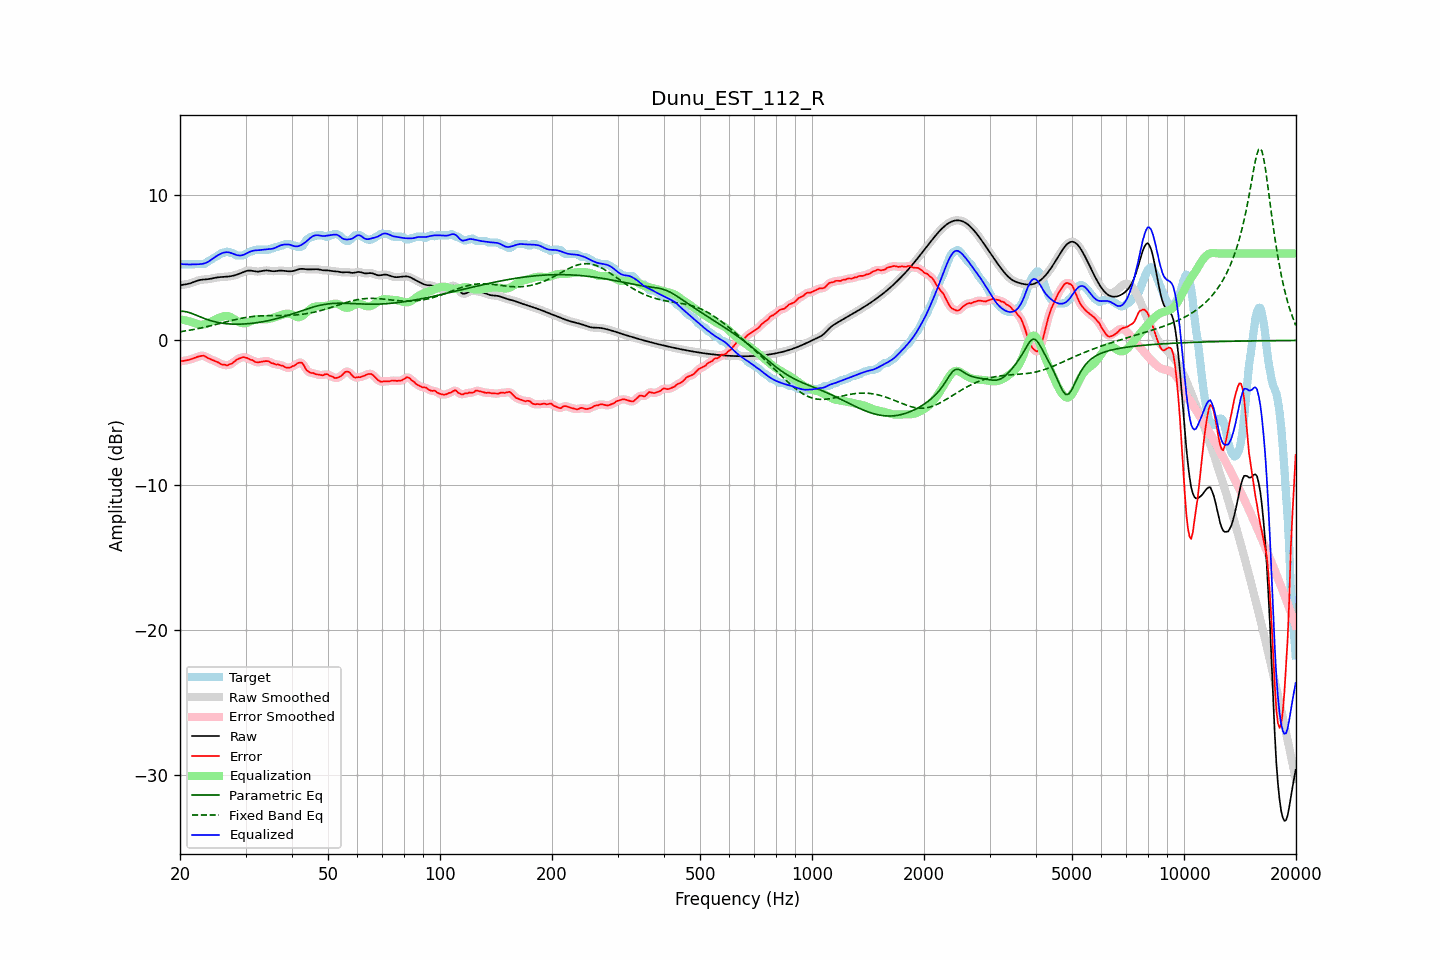

The file beside this chart, header and first rows:
frequency, raw, error, smoothed, error_smoothed, equalization, parametric_eq, fixed_band_eq, equalized_raw, equalized_smoothed, target
20.00, 3.80, -1.45, 3.81, -1.45, 1.46, 2.01, 0.60, 5.26, 5.26, 5.25
20.20, 3.83, -1.43, 3.82, -1.43, 1.44, 2.01, 0.61, 5.26, 5.26, 5.25
20.40, 3.84, -1.41, 3.84, -1.41, 1.41, 2.01, 0.63, 5.26, 5.26, 5.25
20.61, 3.86, -1.39, 3.86, -1.39, 1.39, 1.99, 0.65, 5.25, 5.25, 5.25
20.81, 3.88, -1.37, 3.88, -1.37, 1.36, 1.97, 0.67, 5.24, 5.24, 5.25
21.02, 3.90, -1.35, 3.90, -1.35, 1.34, 1.94, 0.69, 5.24, 5.24, 5.25
21.23, 3.93, -1.33, 3.93, -1.32, 1.31, 1.91, 0.71, 5.24, 5.24, 5.25
21.44, 3.96, -1.29, 3.96, -1.29, 1.28, 1.87, 0.73, 5.24, 5.24, 5.25
21.66, 4.01, -1.25, 4.00, -1.25, 1.24, 1.83, 0.75, 5.25, 5.25, 5.25
21.87, 4.05, -1.21, 4.05, -1.21, 1.20, 1.79, 0.77, 5.25, 5.25, 5.25
22.09, 4.09, -1.16, 4.09, -1.16, 1.16, 1.74, 0.79, 5.25, 5.25, 5.25
22.31, 4.13, -1.13, 4.13, -1.13, 1.12, 1.70, 0.81, 5.25, 5.25, 5.25
22.54, 4.16, -1.09, 4.16, -1.09, 1.10, 1.65, 0.83, 5.26, 5.26, 5.25
22.76, 4.18, -1.07, 4.18, -1.07, 1.09, 1.61, 0.86, 5.27, 5.27, 5.25
22.99, 4.20, -1.06, 4.19, -1.06, 1.09, 1.56, 0.88, 5.28, 5.28, 5.25
23.22, 4.20, -1.06, 4.20, -1.08, 1.11, 1.52, 0.91, 5.31, 5.31, 5.26
23.45, 4.21, -1.13, 4.21, -1.12, 1.14, 1.48, 0.93, 5.35, 5.35, 5.34
23.69, 4.22, -1.19, 4.22, -1.18, 1.17, 1.44, 0.96, 5.40, 5.40, 5.42
23.92, 4.24, -1.25, 4.24, -1.25, 1.22, 1.40, 0.98, 5.46, 5.46, 5.48
24.16, 4.26, -1.29, 4.26, -1.30, 1.27, 1.37, 1.01, 5.53, 5.53, 5.54
24.40, 4.28, -1.34, 4.28, -1.34, 1.33, 1.33, 1.04, 5.61, 5.61, 5.62
24.65, 4.30, -1.39, 4.30, -1.38, 1.39, 1.31, 1.06, 5.69, 5.69, 5.69
24.89, 4.33, -1.43, 4.33, -1.43, 1.44, 1.28, 1.09, 5.77, 5.77, 5.75
25.14, 4.34, -1.47, 4.34, -1.47, 1.49, 1.25, 1.12, 5.84, 5.84, 5.81
25.39, 4.36, -1.53, 4.36, -1.53, 1.55, 1.23, 1.15, 5.90, 5.90, 5.89
25.65, 4.37, -1.60, 4.37, -1.59, 1.59, 1.21, 1.18, 5.96, 5.96, 5.97
25.91, 4.38, -1.65, 4.38, -1.64, 1.64, 1.19, 1.21, 6.01, 6.01, 6.03
26.16, 4.38, -1.67, 4.38, -1.68, 1.67, 1.18, 1.23, 6.05, 6.05, 6.05
26.43, 4.39, -1.67, 4.39, -1.70, 1.69, 1.16, 1.26, 6.08, 6.08, 6.06
26.69, 4.40, -1.73, 4.40, -1.70, 1.69, 1.15, 1.29, 6.09, 6.09, 6.13
26.96, 4.41, -1.71, 4.41, -1.69, 1.67, 1.14, 1.32, 6.08, 6.08, 6.11
27.23, 4.42, -1.63, 4.42, -1.66, 1.64, 1.14, 1.35, 6.06, 6.06, 6.05
27.50, 4.44, -1.61, 4.44, -1.60, 1.58, 1.13, 1.37, 6.02, 6.02, 6.05
27.77, 4.46, -1.54, 4.46, -1.53, 1.52, 1.13, 1.40, 5.98, 5.98, 6.00
28.05, 4.49, -1.45, 4.49, -1.45, 1.45, 1.12, 1.43, 5.94, 5.94, 5.94
28.33, 4.53, -1.34, 4.53, -1.36, 1.37, 1.12, 1.45, 5.90, 5.90, 5.87
28.62, 4.56, -1.29, 4.56, -1.29, 1.30, 1.12, 1.48, 5.87, 5.87, 5.85
28.90, 4.61, -1.25, 4.61, -1.23, 1.25, 1.12, 1.50, 5.86, 5.86, 5.85
29.19, 4.65, -1.20, 4.65, -1.19, 1.21, 1.13, 1.52, 5.86, 5.86, 5.85
29.48, 4.70, -1.15, 4.70, -1.16, 1.19, 1.13, 1.55, 5.89, 5.89, 5.85
29.78, 4.74, -1.15, 4.74, -1.16, 1.18, 1.14, 1.57, 5.93, 5.93, 5.90
30.08, 4.78, -1.19, 4.78, -1.18, 1.20, 1.14, 1.58, 5.98, 5.98, 5.97
30.38, 4.81, -1.22, 4.81, -1.23, 1.23, 1.15, 1.60, 6.04, 6.04, 6.03
30.68, 4.82, -1.28, 4.82, -1.28, 1.27, 1.16, 1.62, 6.09, 6.09, 6.10
30.99, 4.81, -1.34, 4.81, -1.32, 1.32, 1.17, 1.63, 6.14, 6.14, 6.15
31.30, 4.80, -1.35, 4.80, -1.38, 1.37, 1.19, 1.65, 6.17, 6.17, 6.15
31.61, 4.78, -1.43, 4.78, -1.43, 1.42, 1.20, 1.66, 6.20, 6.20, 6.21
31.93, 4.76, -1.49, 4.76, -1.47, 1.45, 1.21, 1.67, 6.21, 6.21, 6.25
32.24, 4.75, -1.50, 4.75, -1.51, 1.47, 1.23, 1.68, 6.22, 6.22, 6.25
32.57, 4.75, -1.50, 4.75, -1.51, 1.48, 1.24, 1.69, 6.22, 6.23, 6.25
32.89, 4.76, -1.49, 4.77, -1.49, 1.47, 1.26, 1.69, 6.24, 6.24, 6.25
33.22, 4.79, -1.47, 4.79, -1.47, 1.47, 1.28, 1.70, 6.25, 6.25, 6.25
33.55, 4.81, -1.44, 4.81, -1.44, 1.46, 1.30, 1.70, 6.27, 6.27, 6.25
33.89, 4.83, -1.43, 4.82, -1.43, 1.46, 1.32, 1.71, 6.28, 6.28, 6.25
34.23, 4.83, -1.43, 4.83, -1.42, 1.46, 1.34, 1.71, 6.29, 6.29, 6.25
34.57, 4.82, -1.43, 4.82, -1.45, 1.48, 1.37, 1.71, 6.30, 6.30, 6.25
34.92, 4.80, -1.50, 4.80, -1.49, 1.50, 1.39, 1.71, 6.30, 6.30, 6.30
35.27, 4.78, -1.57, 4.79, -1.55, 1.53, 1.42, 1.71, 6.32, 6.32, 6.35
35.62, 4.77, -1.58, 4.78, -1.60, 1.56, 1.44, 1.71, 6.34, 6.34, 6.35
35.97, 4.77, -1.63, 4.78, -1.63, 1.60, 1.47, 1.71, 6.38, 6.38, 6.41
... 635 more rows
